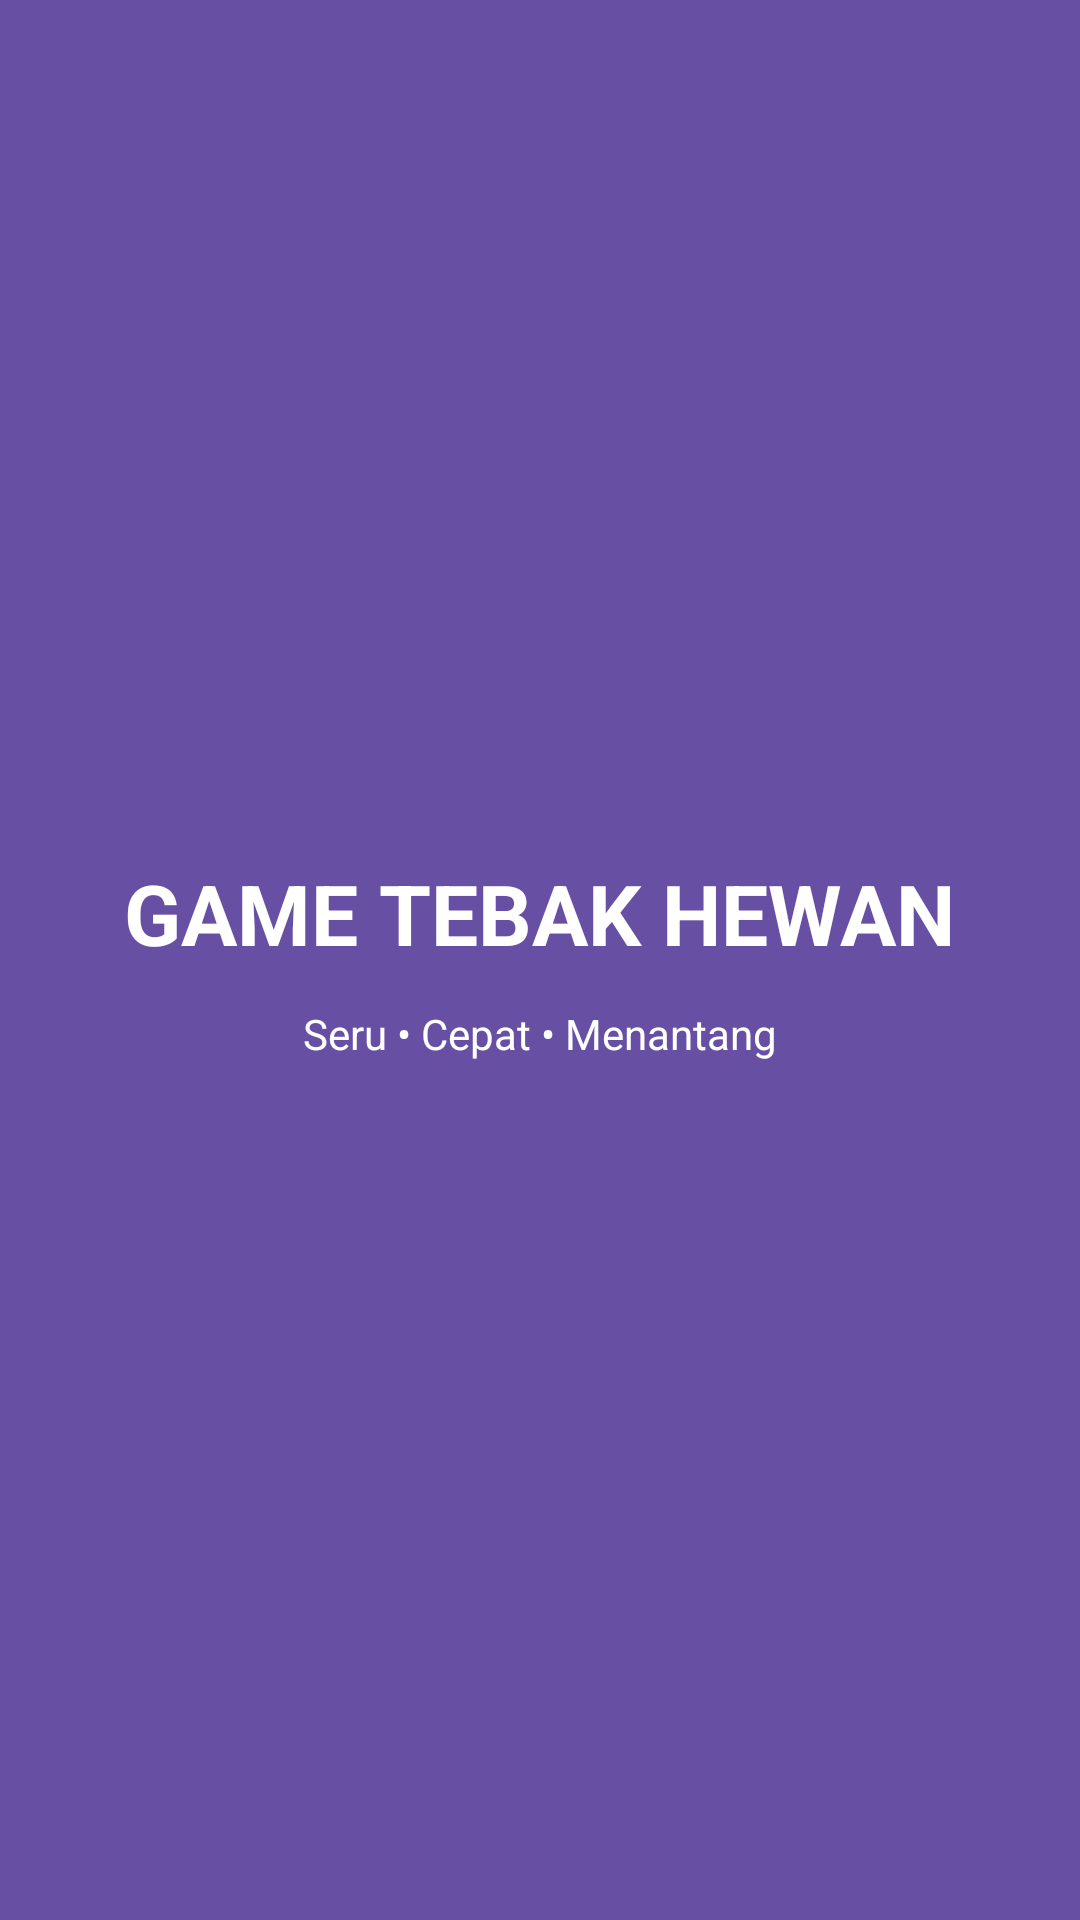

The Android layout XML behind this screen, and the referenced resources:
<!-- AndroidManifest.xml: application theme Theme.MyReminder -->
<!-- res/layout/activity_splash.xml -->
<?xml version="1.0" encoding="utf-8"?>
<LinearLayout xmlns:android="http://schemas.android.com/apk/res/android"
    android:layout_width="match_parent"
    android:layout_height="match_parent"
    android:background="@color/purple_500"
    android:orientation="vertical"
    android:gravity="center">

    <TextView
        android:id="@+id/tvTitle"
        android:layout_width="wrap_content"
        android:layout_height="wrap_content"
        android:text="GAME TEBAK HEWAN"
        android:textSize="28sp"
        android:textStyle="bold"
        android:textColor="@android:color/white"/>

    <TextView
        android:layout_width="wrap_content"
        android:layout_height="wrap_content"
        android:text="Seru • Cepat • Menantang"
        android:textColor="@android:color/white"
        android:layout_marginTop="12dp"/>
</LinearLayout>
<!-- resources referenced by this layout -->
<resources>
  <color name="purple_500">#6750A4</color>
  <style name="Theme.MyReminder" parent="Base.Theme.MyReminder" />
  <style name="Base.Theme.MyReminder" parent="Theme.Material3.DayNight.NoActionBar">
      </style>
</resources>
